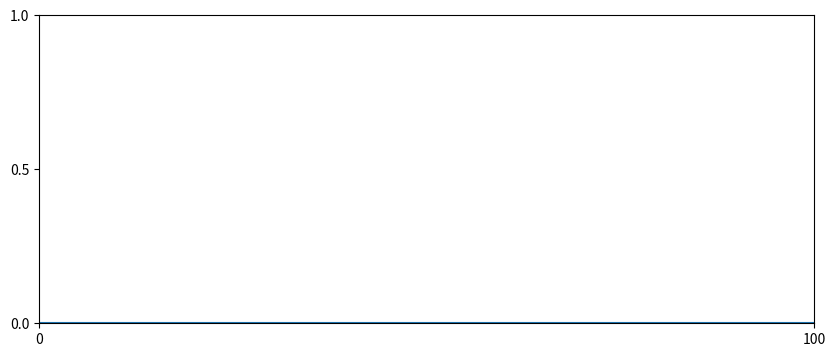

Here is the Python script that generated this plot:
#!/usr/bin/env python2
# -*- coding:utf-8 -*-
#
# 文件: pycode0x0020.py
# 功能: 用matplotlib画动态随机折线
# 许可: General Public License
# 作者: Zhao Xin (赵鑫) <pythonchallenge@qq.com>
# 时间: 2016.04.05

import numpy as np
import matplotlib.pyplot as plt
import matplotlib.animation as ani


def get_data():
    while 1:
        yield np.random.rand(101)


def update_line(data):
    line.set_ydata(data)
    return line


figure = plt.figure(figsize=(10, 4))
ax = plt.axes(xlim=(0, 100), ylim=(0, 1), xticks=[0, 100], yticks=[0, 0.5, 1])
line = ax.plot(np.zeros(101))[0]
animation = ani.FuncAnimation(figure, update_line, get_data, interval=100)

plt.show()
